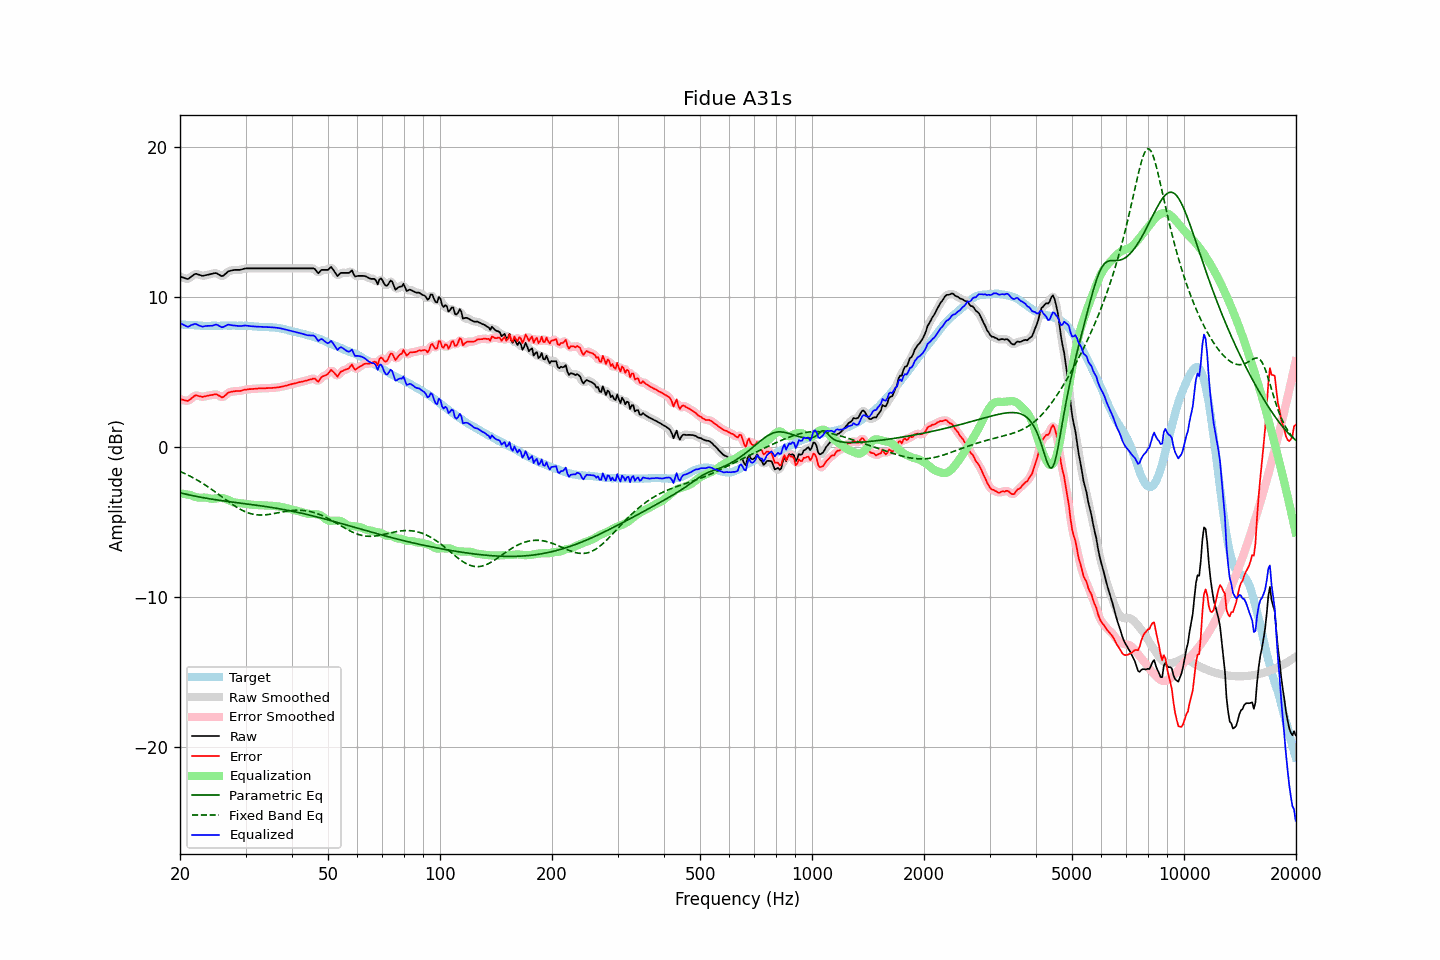

Source data for this figure (header and first rows):
frequency, raw, error, smoothed, error_smoothed, equalization, parametric_eq, fixed_band_eq, equalized_raw, equalized_smoothed, target
20.00, 11.35, 3.18, 11.36, 3.20, -3.10, -3.06, -1.64, 8.25, 8.26, 8.16
20.20, 11.31, 3.15, 11.30, 3.15, -3.11, -3.09, -1.68, 8.19, 8.19, 8.15
20.40, 11.28, 3.13, 11.26, 3.11, -3.13, -3.11, -1.73, 8.15, 8.13, 8.14
20.61, 11.24, 3.10, 11.23, 3.09, -3.15, -3.14, -1.78, 8.09, 8.08, 8.14
20.81, 11.20, 3.07, 11.20, 3.07, -3.16, -3.16, -1.83, 8.03, 8.04, 8.12
21.02, 11.18, 3.05, 11.21, 3.08, -3.18, -3.18, -1.88, 7.99, 8.02, 8.12
21.23, 11.26, 3.14, 11.25, 3.13, -3.21, -3.21, -1.94, 8.05, 8.05, 8.11
21.44, 11.34, 3.22, 11.33, 3.22, -3.23, -3.23, -1.99, 8.11, 8.10, 8.12
21.66, 11.42, 3.30, 11.43, 3.31, -3.27, -3.25, -2.05, 8.14, 8.15, 8.11
21.87, 11.50, 3.39, 11.49, 3.38, -3.32, -3.28, -2.11, 8.18, 8.17, 8.10
22.09, 11.53, 3.43, 11.51, 3.42, -3.35, -3.30, -2.17, 8.18, 8.16, 8.09
22.31, 11.50, 3.40, 11.50, 3.41, -3.37, -3.32, -2.23, 8.13, 8.13, 8.09
22.54, 11.46, 3.37, 11.46, 3.38, -3.38, -3.34, -2.29, 8.07, 8.08, 8.08
22.76, 11.43, 3.35, 11.42, 3.35, -3.39, -3.36, -2.36, 8.04, 8.03, 8.07
22.99, 11.39, 3.32, 11.40, 3.34, -3.38, -3.38, -2.43, 8.01, 8.02, 8.06
23.22, 11.41, 3.35, 11.41, 3.35, -3.38, -3.40, -2.49, 8.03, 8.03, 8.05
23.45, 11.44, 3.37, 11.43, 3.37, -3.38, -3.42, -2.56, 8.05, 8.04, 8.06
23.69, 11.46, 3.40, 11.46, 3.40, -3.40, -3.43, -2.64, 8.06, 8.06, 8.05
23.92, 11.48, 3.42, 11.48, 3.42, -3.43, -3.45, -2.71, 8.05, 8.06, 8.05
24.16, 11.51, 3.44, 11.50, 3.44, -3.45, -3.47, -2.78, 8.06, 8.06, 8.06
24.40, 11.53, 3.45, 11.53, 3.46, -3.46, -3.49, -2.86, 8.07, 8.07, 8.07
24.65, 11.56, 3.48, 11.56, 3.49, -3.46, -3.50, -2.93, 8.10, 8.11, 8.07
24.89, 11.58, 3.50, 11.57, 3.50, -3.44, -3.52, -3.01, 8.14, 8.13, 8.07
25.14, 11.56, 3.49, 11.54, 3.48, -3.42, -3.54, -3.09, 8.14, 8.12, 8.06
25.39, 11.49, 3.42, 11.49, 3.42, -3.40, -3.55, -3.17, 8.08, 8.08, 8.06
25.65, 11.43, 3.36, 11.42, 3.36, -3.40, -3.57, -3.25, 8.03, 8.02, 8.06
25.91, 11.37, 3.30, 11.39, 3.32, -3.40, -3.58, -3.32, 7.96, 7.99, 8.07
26.16, 11.41, 3.33, 11.42, 3.34, -3.42, -3.60, -3.40, 7.99, 8.00, 8.08
26.43, 11.50, 3.41, 11.49, 3.41, -3.45, -3.61, -3.48, 8.05, 8.04, 8.08
26.69, 11.59, 3.50, 11.59, 3.51, -3.49, -3.63, -3.56, 8.10, 8.10, 8.08
26.96, 11.69, 3.61, 11.67, 3.59, -3.54, -3.64, -3.64, 8.15, 8.13, 8.07
27.23, 11.72, 3.64, 11.72, 3.65, -3.59, -3.66, -3.72, 8.12, 8.13, 8.07
27.50, 11.75, 3.67, 11.75, 3.68, -3.64, -3.67, -3.79, 8.10, 8.11, 8.07
27.77, 11.77, 3.68, 11.77, 3.69, -3.68, -3.68, -3.86, 8.09, 8.09, 8.08
28.05, 11.79, 3.70, 11.78, 3.71, -3.71, -3.70, -3.93, 8.08, 8.07, 8.08
28.33, 11.79, 3.72, 11.79, 3.72, -3.72, -3.71, -4.00, 8.06, 8.06, 8.06
28.62, 11.79, 3.72, 11.79, 3.72, -3.73, -3.73, -4.07, 8.05, 8.05, 8.06
28.90, 11.79, 3.71, 11.79, 3.73, -3.74, -3.74, -4.13, 8.04, 8.05, 8.07
29.19, 11.81, 3.73, 11.81, 3.74, -3.76, -3.75, -4.19, 8.05, 8.05, 8.07
29.48, 11.84, 3.77, 11.84, 3.77, -3.77, -3.77, -4.24, 8.07, 8.06, 8.06
29.78, 11.87, 3.80, 11.86, 3.80, -3.79, -3.78, -4.29, 8.08, 8.08, 8.06
30.08, 11.89, 3.81, 11.88, 3.82, -3.80, -3.79, -4.34, 8.08, 8.08, 8.07
30.38, 11.89, 3.82, 11.89, 3.83, -3.82, -3.81, -4.38, 8.07, 8.07, 8.06
30.68, 11.89, 3.84, 11.89, 3.84, -3.84, -3.82, -4.42, 8.05, 8.05, 8.04
30.99, 11.89, 3.84, 11.89, 3.85, -3.85, -3.84, -4.45, 8.04, 8.04, 8.04
31.30, 11.89, 3.85, 11.89, 3.86, -3.86, -3.85, -4.48, 8.03, 8.03, 8.03
31.61, 11.89, 3.86, 11.89, 3.86, -3.87, -3.86, -4.50, 8.02, 8.02, 8.02
31.93, 11.89, 3.87, 11.89, 3.87, -3.87, -3.88, -4.52, 8.01, 8.01, 8.01
32.24, 11.89, 3.87, 11.89, 3.88, -3.88, -3.89, -4.53, 8.01, 8.01, 8.01
32.57, 11.89, 3.89, 11.89, 3.89, -3.89, -3.91, -4.54, 8.00, 8.00, 7.99
32.89, 11.89, 3.89, 11.89, 3.89, -3.89, -3.92, -4.54, 8.00, 8.00, 7.99
33.22, 11.89, 3.89, 11.89, 3.90, -3.90, -3.94, -4.54, 7.99, 7.99, 7.99
33.55, 11.89, 3.90, 11.89, 3.90, -3.90, -3.96, -4.54, 7.99, 7.99, 7.98
33.89, 11.89, 3.89, 11.89, 3.90, -3.90, -3.97, -4.53, 7.98, 7.98, 7.99
34.23, 11.89, 3.91, 11.89, 3.91, -3.91, -3.99, -4.52, 7.98, 7.98, 7.97
34.57, 11.89, 3.91, 11.89, 3.91, -3.91, -4.00, -4.50, 7.98, 7.98, 7.97
34.92, 11.89, 3.92, 11.89, 3.92, -3.92, -4.02, -4.49, 7.97, 7.97, 7.96
35.27, 11.89, 3.91, 11.89, 3.92, -3.92, -4.04, -4.47, 7.96, 7.96, 7.97
35.62, 11.89, 3.93, 11.89, 3.93, -3.93, -4.06, -4.45, 7.96, 7.96, 7.95
35.97, 11.89, 3.93, 11.89, 3.94, -3.94, -4.07, -4.43, 7.95, 7.95, 7.95
... 635 more rows
